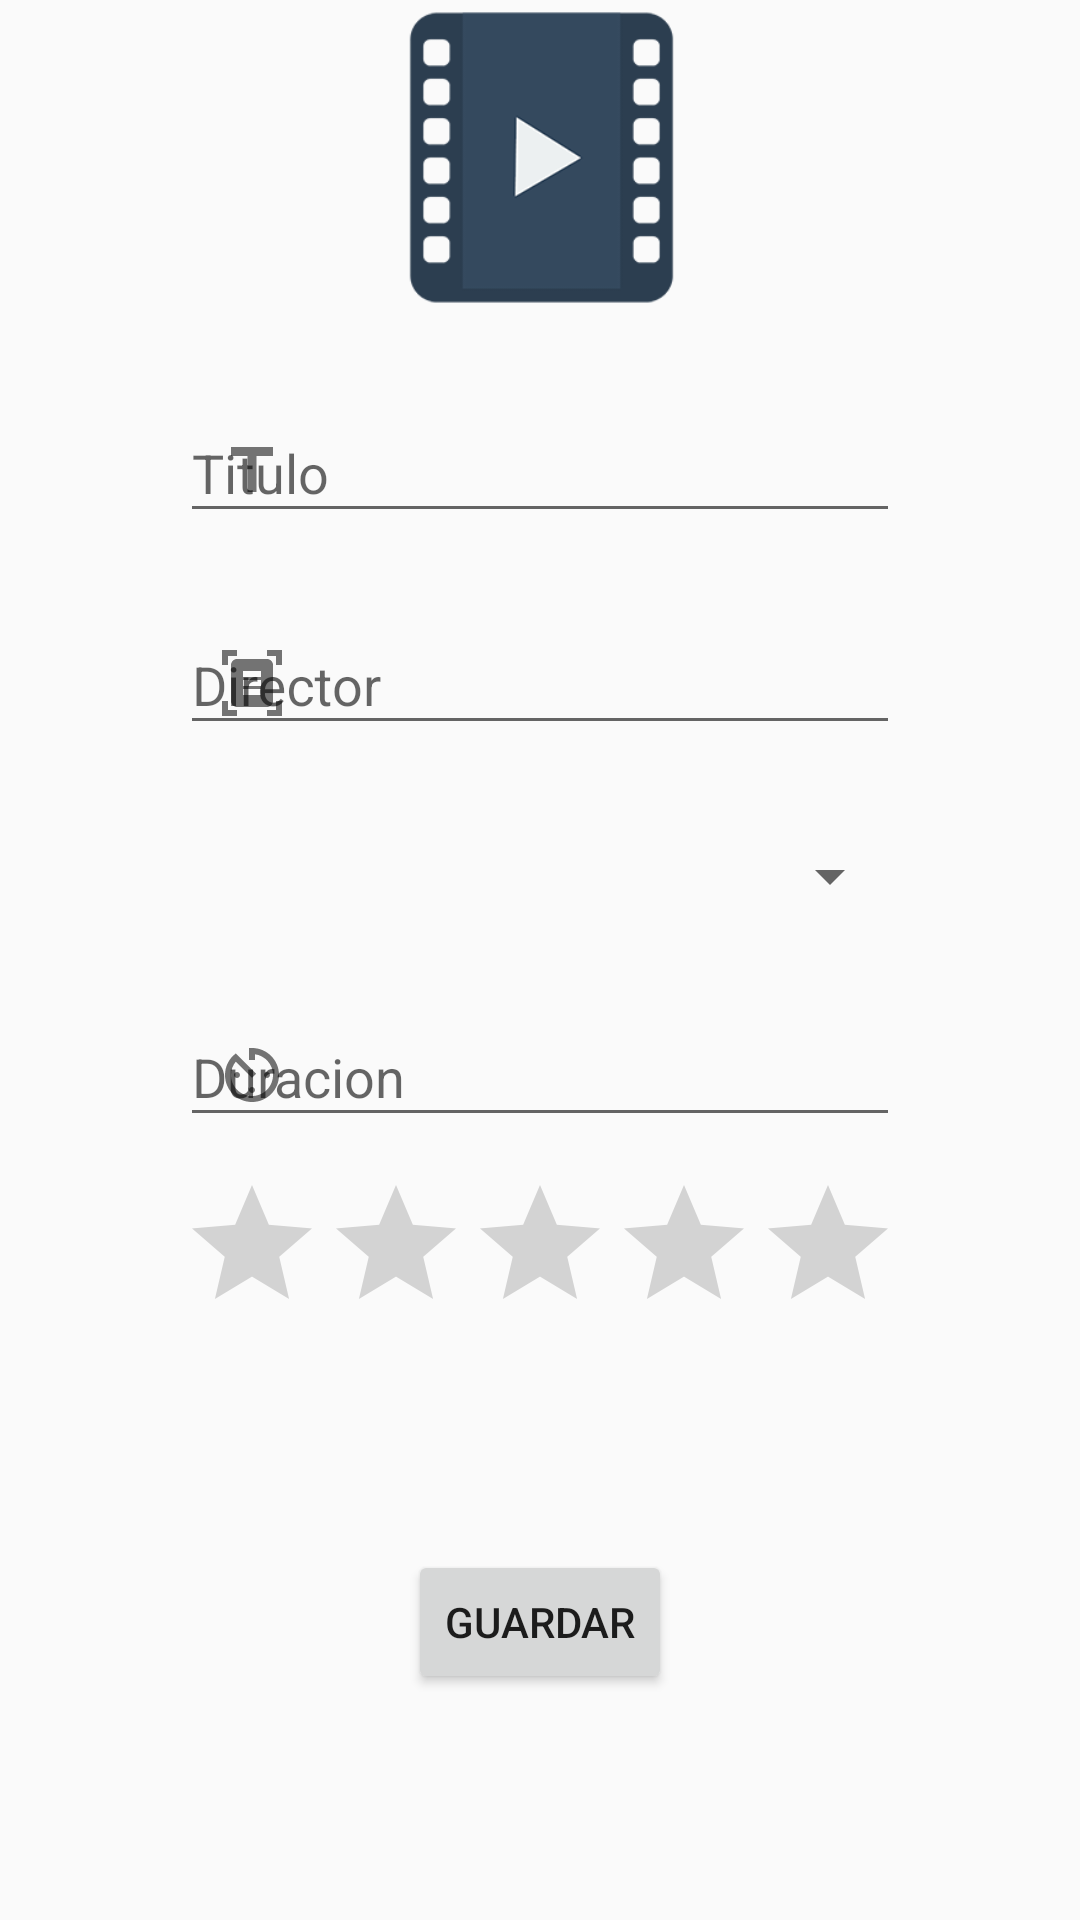

Android layout source for this screen:
<!-- AndroidManifest.xml: application theme Theme.AppCompat.DayNight.NoActionBar -->
<!-- res/layout/activity_insert.xml -->
<?xml version="1.0" encoding="utf-8"?>
<androidx.constraintlayout.widget.ConstraintLayout xmlns:android="http://schemas.android.com/apk/res/android"
    xmlns:app="http://schemas.android.com/apk/res-auto"
    xmlns:tools="http://schemas.android.com/tools"
    android:layout_width="match_parent"
    android:layout_height="match_parent"
    tools:context=".views.InsertActivity">

    <ImageView
        android:id="@+id/imageView2"
        android:layout_width="411dp"
        android:layout_height="105dp"
        android:contentDescription="@string/header"
        android:scaleType="fitCenter"
        android:src="@drawable/header"
        app:layout_constraintEnd_toEndOf="parent"
        app:layout_constraintStart_toStartOf="parent"
        app:layout_constraintTop_toTopOf="parent" />

    <com.google.android.material.textfield.TextInputLayout
        android:id="@+id/iTxtLytTitulo"
        android:layout_width="240dp"
        android:layout_height="50dp"
        app:boxBackgroundMode="outline"
        app:boxCornerRadiusBottomEnd="16dp"
        app:boxCornerRadiusBottomStart="16dp"
        app:boxCornerRadiusTopEnd="16dp"
        app:boxCornerRadiusTopStart="16dp"
        app:layout_constraintBottom_toBottomOf="parent"
        app:layout_constraintEnd_toEndOf="parent"
        app:layout_constraintStart_toStartOf="parent"
        app:layout_constraintTop_toBottomOf="@+id/imageView2"
        app:layout_constraintVertical_bias="0.05"
        app:startIconDrawable="@drawable/ic_title"
        android:hint="@string/strTitulo">

        <com.google.android.material.textfield.TextInputEditText
            android:id="@+id/iTxtTitulo"

            android:layout_width="match_parent"
            android:layout_height="wrap_content"
            tools:ignore="TouchTargetSizeCheck"></com.google.android.material.textfield.TextInputEditText>
    </com.google.android.material.textfield.TextInputLayout>

    <com.google.android.material.textfield.TextInputLayout
        android:id="@+id/iTxtLytDirector"
        android:layout_width="240dp"
        android:layout_height="50dp"
        android:hint="@string/strDirector"
        app:boxBackgroundMode="outline"
        app:boxCornerRadiusBottomEnd="16dp"
        app:boxCornerRadiusBottomStart="16dp"
        app:boxCornerRadiusTopEnd="16dp"
        app:boxCornerRadiusTopStart="16dp"
        app:circularflow_radiusInDP="10dp"

        app:layout_constraintBottom_toBottomOf="parent"
        app:layout_constraintEnd_toEndOf="parent"
        app:layout_constraintStart_toStartOf="parent"
        app:layout_constraintTop_toBottomOf="@+id/iTxtLytTitulo"
        app:layout_constraintVertical_bias="0.05"
        app:startIconDrawable="@drawable/ic_director">

        <com.google.android.material.textfield.TextInputEditText
            android:id="@+id/iTxtDirector"

            android:layout_width="match_parent"
            android:layout_height="wrap_content"
            tools:ignore="TouchTargetSizeCheck"></com.google.android.material.textfield.TextInputEditText>
    </com.google.android.material.textfield.TextInputLayout>




























    <Spinner
        android:id="@+id/spnGenero"
        android:layout_width="239dp"
        android:layout_height="50dp"
        android:outlineSpotShadowColor="@color/purple_500"
        app:layout_constraintBottom_toBottomOf="parent"
        app:layout_constraintEnd_toEndOf="parent"
        app:layout_constraintHorizontal_bias="0.51"
        app:layout_constraintStart_toStartOf="parent"
        app:layout_constraintTop_toBottomOf="@+id/iTxtLytDirector"
        app:layout_constraintVertical_bias="0.05"
        tools:ignore="SpeakableTextPresentCheck"></Spinner>

    <com.google.android.material.textfield.TextInputLayout
        android:id="@+id/iTxtLytDuracion"
        android:contentDescription="@string/strDuracion"
        android:layout_width="240dp"
        android:layout_height="50dp"
        android:hint="@string/strDuracion"
        app:boxBackgroundMode="outline"
        app:boxCornerRadiusBottomEnd="16dp"
        app:boxCornerRadiusBottomStart="16dp"
        app:boxCornerRadiusTopEnd="16dp"
        app:boxCornerRadiusTopStart="16dp"
        app:circularflow_radiusInDP="10dp"
        app:layout_constraintBottom_toBottomOf="parent"
        app:layout_constraintEnd_toEndOf="parent"
        app:layout_constraintStart_toStartOf="parent"
        app:layout_constraintVertical_bias="0.05"
        app:layout_constraintTop_toBottomOf="@+id/spnGenero"
        app:startIconDrawable="@drawable/ic_timer">

        <com.google.android.material.textfield.TextInputEditText
            android:id="@+id/iTxtDuracion"

            android:layout_width="match_parent"
            android:layout_height="wrap_content"
            android:inputType="number"
            tools:ignore="TouchTargetSizeCheck"></com.google.android.material.textfield.TextInputEditText>
    </com.google.android.material.textfield.TextInputLayout>

    <RatingBar
        android:id="@+id/rBarCalificacion"
        android:contentDescription="@string/strCalificacion"
        android:layout_width="240dp"
        android:layout_height="50dp"
        app:layout_constraintBottom_toBottomOf="parent"
        app:layout_constraintEnd_toEndOf="parent"
        app:layout_constraintStart_toStartOf="parent"
        app:layout_constraintVertical_bias="0.05"
        app:layout_constraintTop_toBottomOf="@+id/iTxtLytDuracion" />

    <Button
        android:id="@+id/btnGuardar"
        android:layout_width="wrap_content"
        android:layout_height="wrap_content"
        android:text="@string/btnGuardar"
        android:onClick="btnGuardar_click"
        app:layout_constraintBottom_toBottomOf="parent"
        app:layout_constraintEnd_toEndOf="parent"
        app:layout_constraintStart_toStartOf="parent"
        app:layout_constraintTop_toBottomOf="@+id/rBarCalificacion" />


</androidx.constraintlayout.widget.ConstraintLayout>
<!-- resources referenced by this layout -->
<resources>
  <!-- drawable header: png bitmap (drawable, 10767 bytes) -->
  <!-- drawable ic_director (drawable) -->
  <vector android:height="24dp" android:tint="#0A0A0A"
      android:viewportHeight="24" android:viewportWidth="24"
      android:width="24dp" xmlns:android="http://schemas.android.com/apk/res/android">
      <path android:fillColor="@android:color/white" android:pathData="M7,3H4v3H2V1h5V3zM22,6V1h-5v2h3v3H22zM7,21H4v-3H2v5h5V21zM20,18v3h-3v2h5v-5H20zM19,18c0,1.1 -0.9,2 -2,2H7c-1.1,0 -2,-0.9 -2,-2V6c0,-1.1 0.9,-2 2,-2h10c1.1,0 2,0.9 2,2V18zM15,8H9v2h6V8zM15,11H9v2h6V11zM15,14H9v2h6V14z"/>
  </vector>
  <!-- drawable ic_timer (drawable) -->
  <vector android:height="24dp" android:tint="#0A0A0A"
      android:viewportHeight="24" android:viewportWidth="24"
      android:width="24dp" xmlns:android="http://schemas.android.com/apk/res/android">
      <path android:fillColor="@android:color/white" android:pathData="M11,17c0,0.55 0.45,1 1,1s1,-0.45 1,-1 -0.45,-1 -1,-1 -1,0.45 -1,1zM11,3v4h2L13,5.08c3.39,0.49 6,3.39 6,6.92 0,3.87 -3.13,7 -7,7s-7,-3.13 -7,-7c0,-1.68 0.59,-3.22 1.58,-4.42L12,13l1.41,-1.41 -6.8,-6.8v0.02C4.42,6.45 3,9.05 3,12c0,4.97 4.02,9 9,9 4.97,0 9,-4.03 9,-9s-4.03,-9 -9,-9h-1zM18,12c0,-0.55 -0.45,-1 -1,-1s-1,0.45 -1,1 0.45,1 1,1 1,-0.45 1,-1zM6,12c0,0.55 0.45,1 1,1s1,-0.45 1,-1 -0.45,-1 -1,-1 -1,0.45 -1,1z"/>
  </vector>
  <!-- drawable ic_title (drawable) -->
  <vector android:height="24dp" android:tint="#0A0A0A"
      android:viewportHeight="24" android:viewportWidth="24"
      android:width="24dp" xmlns:android="http://schemas.android.com/apk/res/android">
      <path android:fillColor="@android:color/white" android:pathData="M5,4v3h5.5v12h3V7H19V4z"/>
  </vector>
  <string name="btnGuardar">Guardar</string>
  <string name="header">Header</string>
  <string name="strCalificacion">Calificacion</string>
  <string name="strDirector">Director</string>
  <string name="strDuracion">Duracion</string>
  <string name="strGenero">Genero</string>
  <string name="strTitulo">Titulo</string>
  <!-- not gathered from this repository: default colours our renderer supplied (Android Studio template values) -->
  <color name="purple_500">#FF6200EE</color>
</resources>
